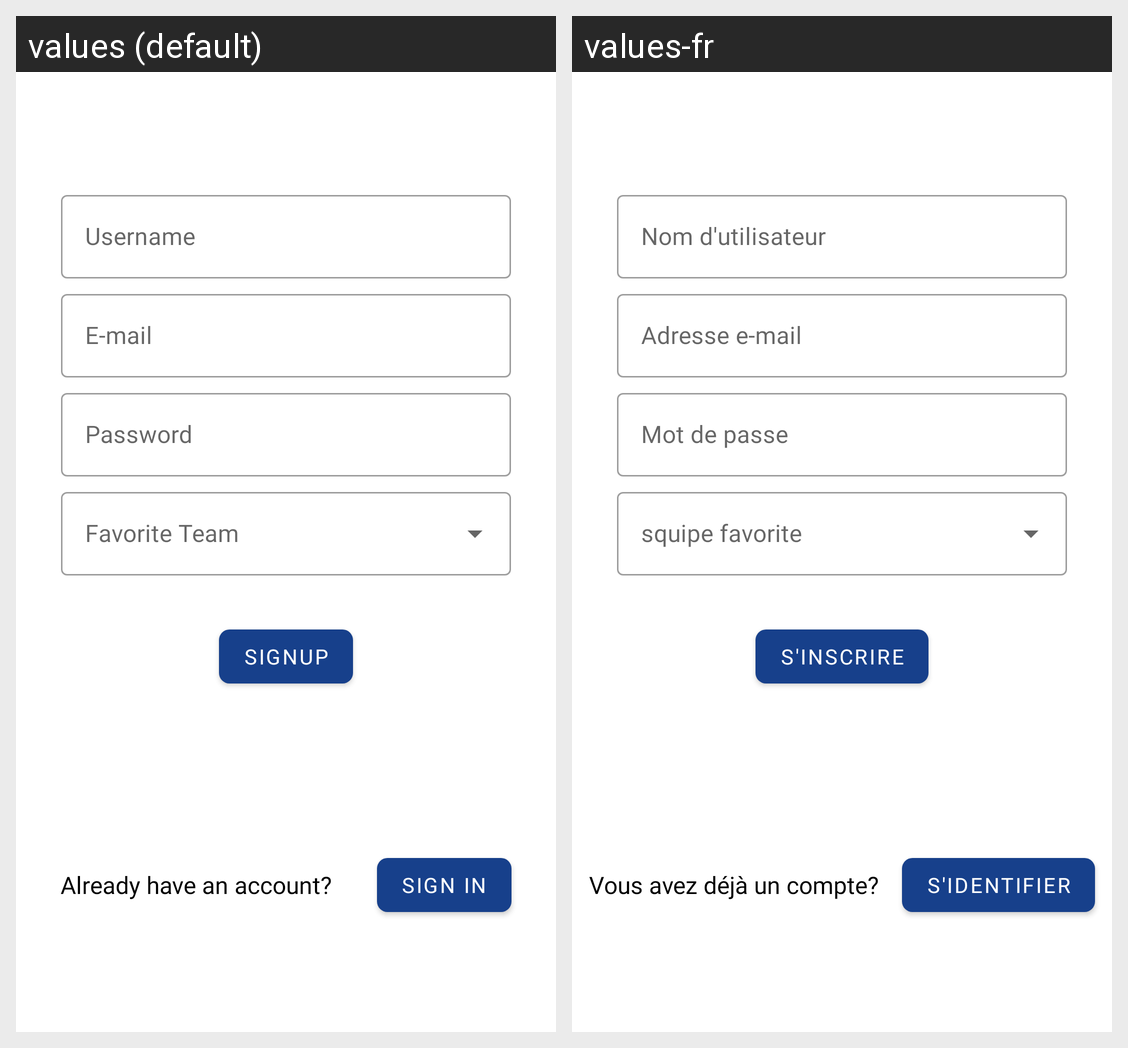

Locale-by-locale string values for the Android screen shown in this grid:
Android screen res/layout/fragment_sign_up.xml rendered under 2 locales, left to right: values (default), values-fr. Device: Nexus 5 (rendered at 1080×1920; each locale shown at half size, 540×960, under a caption strip naming it); theme Theme.MyNBA.
Strings drawn on this screen, with the default value and each locale's value (text and hints the layout hard-codes, and strings that could not be matched under every locale, appear in the picture but are not listed):

signup
  values: Signup
  values-fr: S'inscrire

already_have_an_account
  values: Already have an account?
  values-fr: Vous avez déjà un compte? 

sign_in
  values: Sign In
  values-fr: S'identifier
